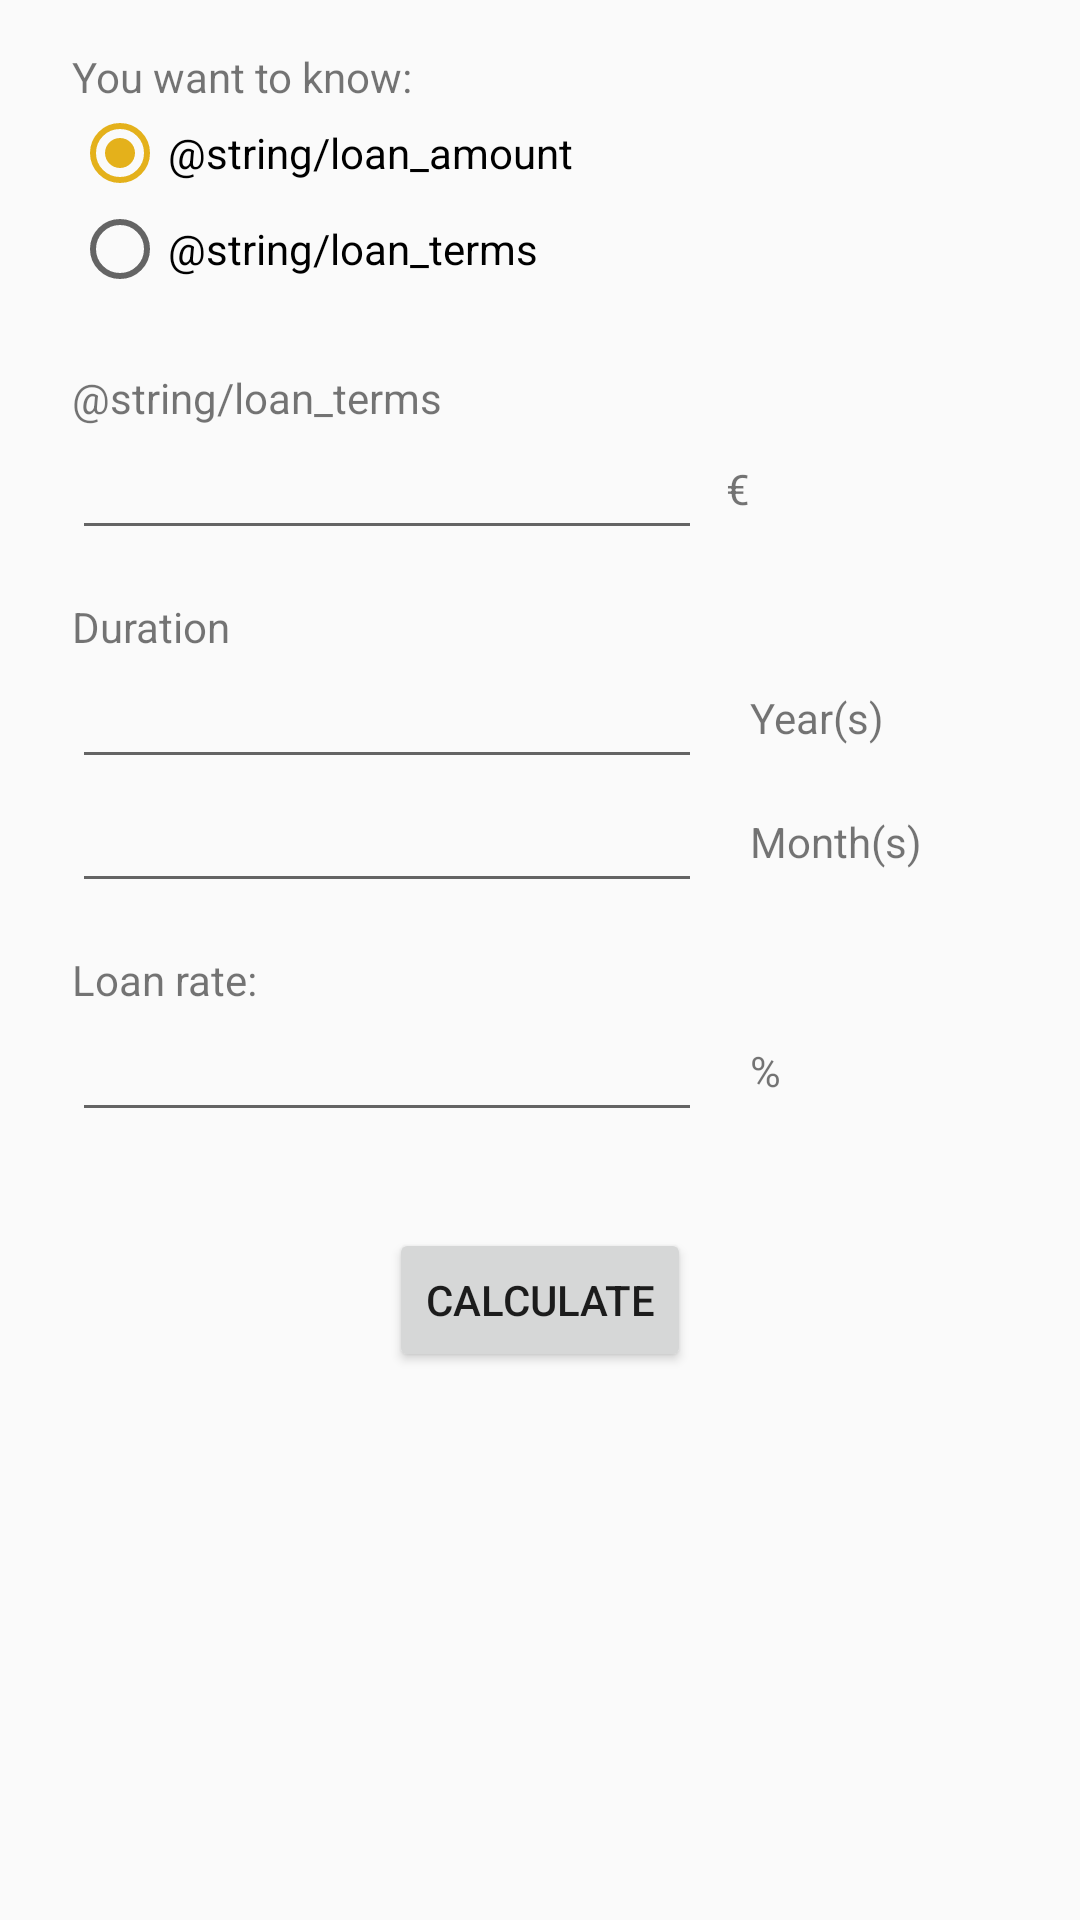

Android layout source for this screen:
<!-- AndroidManifest.xml: application theme AppTheme -->
<!-- res/layout/activity_loan_simulation.xml -->
<?xml version="1.0" encoding="utf-8"?>
<ScrollView
    xmlns:android="http://schemas.android.com/apk/res/android"
    xmlns:app="http://schemas.android.com/apk/res-auto"
    xmlns:tools="http://schemas.android.com/tools"
    android:layout_height="match_parent"
    android:layout_width="match_parent">

    <androidx.constraintlayout.widget.ConstraintLayout
        android:layout_width="match_parent"
        android:layout_height="wrap_content"
        android:id="@+id/loan_activity_constraint"

        tools:context=".controllers.activities.LoanSimulationActivity">

        <TextView
            android:id="@+id/textView7"
            android:layout_width="wrap_content"
            android:layout_height="wrap_content"
            android:layout_marginTop="16dp"
            android:text="You want to know:"
            app:layout_constraintStart_toStartOf="@+id/loan_activity_radioGroup_simulation_type"
            app:layout_constraintTop_toTopOf="parent" />

        <RadioGroup
            android:id="@+id/loan_activity_radioGroup_simulation_type"
            android:layout_width="0dp"
            android:layout_height="wrap_content"
            android:layout_marginStart="24dp"
            android:layout_marginEnd="16dp"
            android:checkedButton="@id/loan_activity_radioButton_amount_loan"
            app:layout_constraintEnd_toEndOf="parent"
            app:layout_constraintHorizontal_bias="0.0"
            app:layout_constraintStart_toStartOf="parent"
            app:layout_constraintTop_toBottomOf="@+id/textView7">

            <RadioButton
                android:id="@+id/loan_activity_radioButton_amount_loan"
                android:layout_width="match_parent"
                android:layout_height="wrap_content"
                android:text="@string/loan_amount" />

            <RadioButton
                android:id="@+id/loan_activity_radioButton_loan_terms"
                android:layout_width="match_parent"
                android:layout_height="wrap_content"
                android:text="@string/loan_terms" />
        </RadioGroup>

        <TextView
            android:id="@+id/loan_activity_textView_amount_or_terms"
            android:layout_width="wrap_content"
            android:layout_height="wrap_content"
            android:layout_marginTop="24dp"
            android:text="@string/loan_terms"
            app:layout_constraintStart_toStartOf="@+id/loan_activity_radioGroup_simulation_type"
            app:layout_constraintTop_toBottomOf="@+id/loan_activity_radioGroup_simulation_type" />

        <EditText
            android:id="@+id/editTextAmountOrTermsWanted"
            android:layout_width="wrap_content"
            android:layout_height="wrap_content"
            android:ems="10"
            android:inputType="number"
            android:maxLength="8"
            android:textAlignment="viewEnd"
            app:layout_constraintStart_toStartOf="@+id/loan_activity_textView_amount_or_terms"
            app:layout_constraintTop_toBottomOf="@+id/loan_activity_textView_amount_or_terms" />

        <TextView
            android:id="@+id/loan_activity_currency"
            android:layout_width="wrap_content"
            android:layout_height="wrap_content"
            android:layout_marginStart="8dp"
            android:text="€"
            app:layout_constraintBottom_toBottomOf="@+id/editTextAmountOrTermsWanted"
            app:layout_constraintStart_toEndOf="@+id/editTextAmountOrTermsWanted"
            app:layout_constraintTop_toTopOf="@+id/editTextAmountOrTermsWanted"
            tools:ignore="HardcodedText" />

        <TextView
            android:id="@+id/textView9"
            android:layout_width="wrap_content"
            android:layout_height="wrap_content"
            android:layout_marginTop="16dp"
            android:text="Duration"
            app:layout_constraintStart_toStartOf="@+id/editTextAmountOrTermsWanted"
            app:layout_constraintTop_toBottomOf="@+id/editTextAmountOrTermsWanted" />

        <EditText
            android:id="@+id/loan_activity_editText_duration_years"
            android:layout_width="wrap_content"
            android:layout_height="wrap_content"
            android:ems="10"
            android:inputType="number"
            android:maxLength="2"
            android:textAlignment="viewEnd"
            android:paddingEnd="5dp"
            app:layout_constraintStart_toStartOf="@+id/textView9"
            app:layout_constraintTop_toBottomOf="@+id/textView9"
            tools:ignore="RtlSymmetry" />

        <TextView
            android:id="@+id/loan_activity_textView_years"
            android:layout_width="wrap_content"
            android:layout_height="wrap_content"
            android:layout_marginStart="16dp"
            android:text="Year(s)"
            app:layout_constraintBottom_toBottomOf="@+id/loan_activity_editText_duration_years"
            app:layout_constraintStart_toEndOf="@+id/loan_activity_editText_duration_years"
            app:layout_constraintTop_toTopOf="@+id/loan_activity_editText_duration_years" />

        <EditText
            android:id="@+id/loan_activity_editText_duration_months"
            android:layout_width="wrap_content"
            android:layout_height="wrap_content"
            android:ems="10"
            android:inputType="number"
            android:maxLength="2"
            android:textAlignment="viewEnd"
            app:layout_constraintStart_toStartOf="@+id/loan_activity_editText_duration_years"
            app:layout_constraintTop_toBottomOf="@+id/loan_activity_editText_duration_years" />

        <TextView
            android:id="@+id/loan_activity_textView_months"
            android:layout_width="wrap_content"
            android:layout_height="wrap_content"
            android:layout_marginStart="16dp"
            android:text="Month(s)"
            app:layout_constraintBottom_toBottomOf="@+id/loan_activity_editText_duration_months"
            app:layout_constraintStart_toEndOf="@+id/loan_activity_editText_duration_months"
            app:layout_constraintTop_toBottomOf="@+id/loan_activity_editText_duration_years" />

        <TextView
            android:id="@+id/textView13"
            android:layout_width="wrap_content"
            android:layout_height="wrap_content"
            android:layout_marginTop="16dp"
            android:text="Loan rate:"
            app:layout_constraintStart_toStartOf="@+id/loan_activity_editText_duration_months"
            app:layout_constraintTop_toBottomOf="@+id/loan_activity_editText_duration_months" />

        <EditText
            android:id="@+id/loan_activity_editText_rate_loan"
            android:layout_width="wrap_content"
            android:layout_height="wrap_content"
            android:ems="10"
            android:maxLength="5"
            android:inputType="numberDecimal"
            android:textAlignment="viewEnd"
            app:layout_constraintStart_toStartOf="@+id/textView13"
            app:layout_constraintTop_toBottomOf="@+id/textView13" />

        <TextView
            android:id="@+id/activity_loan_textView_percent"
            android:layout_width="wrap_content"
            android:layout_height="wrap_content"
            android:layout_marginStart="16dp"
            android:text="%"
            app:layout_constraintBottom_toBottomOf="@+id/loan_activity_editText_rate_loan"
            app:layout_constraintStart_toEndOf="@+id/loan_activity_editText_rate_loan"
            app:layout_constraintTop_toTopOf="@+id/loan_activity_editText_rate_loan"
            tools:ignore="HardcodedText" />


        <Button
            android:id="@+id/loan_activity_calculation"
            android:layout_width="wrap_content"
            android:layout_height="wrap_content"
            android:layout_marginTop="32dp"
            android:text="Calculate"
            app:layout_constraintEnd_toEndOf="parent"
            app:layout_constraintStart_toStartOf="parent"
            app:layout_constraintTop_toBottomOf="@+id/loan_activity_editText_rate_loan" />


    </androidx.constraintlayout.widget.ConstraintLayout>
</ScrollView>
<!-- resources referenced by this layout -->
<resources>
  <style name="AppTheme" parent="Theme.AppCompat.Light.NoActionBar">
          
  
          <item name="colorPrimary">@color/colorPrimary</item>
          <item name="colorPrimaryDark">@color/colorPrimaryDark</item>
          <item name="colorAccent">@color/colorAccent</item>
      </style>
  <color name="colorPrimary">#C3575454</color>
  <color name="colorPrimaryDark">#000000</color>
  <color name="colorAccent">#E4B11B</color>
</resources>
